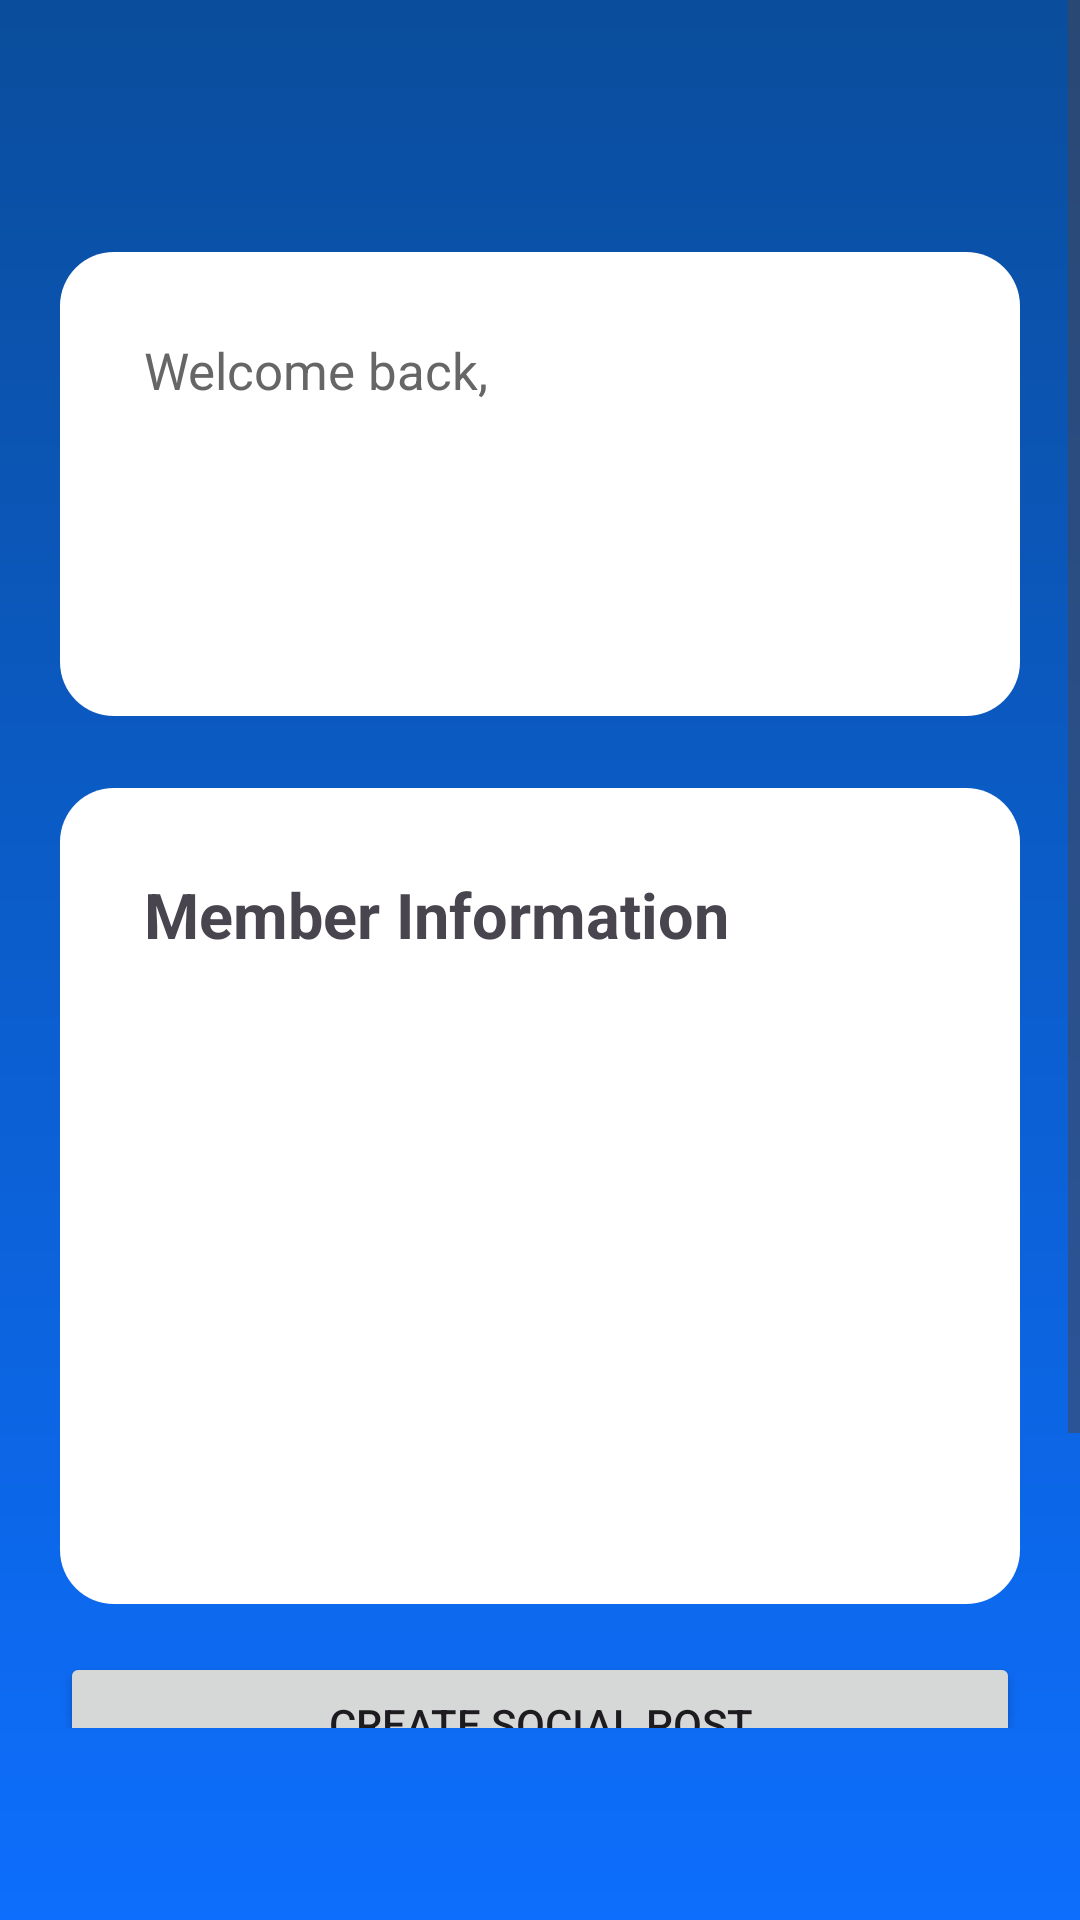

This screen was rendered from an Android layout file. Write that file and the resources it references.
<!-- AndroidManifest.xml: application theme Theme.FBLA -->
<!-- res/layout/activity_profile.xml -->
<?xml version="1.0" encoding="utf-8"?>
<androidx.coordinatorlayout.widget.CoordinatorLayout
    xmlns:android="http://schemas.android.com/apk/res/android"
    xmlns:app="http://schemas.android.com/apk/res-auto"
    android:layout_width="match_parent"
    android:layout_height="match_parent"
    android:background="@drawable/bg_gradient">

    <ScrollView
        android:layout_width="match_parent"
        android:layout_height="match_parent"
        android:layout_marginBottom="64dp"
        android:fillViewport="true">

        <LinearLayout
            android:layout_width="match_parent"
            android:layout_height="wrap_content"
            android:orientation="vertical"
            android:padding="20dp">

            <Space
                android:layout_width="match_parent"
                android:layout_height="64dp" />

            
            <LinearLayout
                android:layout_width="match_parent"
                android:layout_height="wrap_content"
                android:orientation="vertical"
                android:background="@drawable/card_bg"
                android:padding="28dp">

                <TextView
                    android:layout_width="match_parent"
                    android:layout_height="wrap_content"
                    android:text="Welcome back,"
                    android:textSize="17sp"
                    android:textColor="#666" />

                <TextView
                    android:id="@+id/profileName"
                    android:layout_width="match_parent"
                    android:layout_height="wrap_content"
                    android:textSize="30sp"
                    android:textStyle="bold"
                    android:layout_marginTop="8dp" />

                <TextView
                    android:id="@+id/profileEmail"
                    android:layout_width="match_parent"
                    android:layout_height="wrap_content"
                    android:textSize="16sp"
                    android:textColor="#666"
                    android:layout_marginTop="6dp" />
            </LinearLayout>

            
            <LinearLayout
                android:layout_width="match_parent"
                android:layout_height="wrap_content"
                android:orientation="vertical"
                android:background="@drawable/card_bg"
                android:padding="28dp"
                android:layout_marginTop="24dp">

                <TextView
                    android:layout_width="match_parent"
                    android:layout_height="wrap_content"
                    android:text="Member Information"
                    android:textSize="21sp"
                    android:textStyle="bold"
                    android:layout_marginBottom="18dp" />

                <TextView
                    android:id="@+id/profileGrade"
                    android:layout_width="match_parent"
                    android:layout_height="wrap_content"
                    android:textSize="18sp"
                    android:layout_marginBottom="12dp" />

                <TextView
                    android:id="@+id/profileGradYear"
                    android:layout_width="match_parent"
                    android:layout_height="wrap_content"
                    android:textSize="18sp"
                    android:layout_marginBottom="12dp" />

                <TextView
                    android:id="@+id/profileChapter"
                    android:layout_width="match_parent"
                    android:layout_height="wrap_content"
                    android:textSize="18sp"
                    android:layout_marginBottom="12dp" />

                <TextView
                    android:id="@+id/profileRegion"
                    android:layout_width="match_parent"
                    android:layout_height="wrap_content"
                    android:textSize="18sp"
                    android:layout_marginBottom="12dp" />

                <TextView
                    android:id="@+id/profileState"
                    android:layout_width="match_parent"
                    android:layout_height="wrap_content"
                    android:textSize="18sp" />
            </LinearLayout>

            <Button
                android:id="@+id/createPostButton"
                android:layout_width="match_parent"
                android:layout_height="wrap_content"
                android:layout_marginTop="16dp"
                android:text="Create Social Post" />


            
            <Button
                android:id="@+id/logoutButton"
                android:layout_width="match_parent"
                android:layout_height="wrap_content"
                android:text="Log Out"
                android:textSize="18sp"
                android:layout_marginTop="28dp"
                android:backgroundTint="#E53935"
                android:textColor="@android:color/white" />

        </LinearLayout>
    </ScrollView>




</androidx.coordinatorlayout.widget.CoordinatorLayout>
<!-- resources referenced by this layout -->
<resources>
  <!-- drawable bg_gradient (drawable) -->
  <?xml version="1.0" encoding="utf-8"?>
  <shape xmlns:android="http://schemas.android.com/apk/res/android">
      <gradient
          android:startColor="#0A4D9C"
          android:endColor="#0D6EFD"
          android:angle="270"/>
  </shape>
  <!-- drawable card_bg (drawable) -->
  <?xml version="1.0" encoding="utf-8"?>
  <shape xmlns:android="http://schemas.android.com/apk/res/android">
      <solid android:color="@android:color/white"/>
      <corners android:radius="18dp"/>
      <padding
          android:left="8dp"
          android:top="8dp"
          android:right="8dp"
          android:bottom="8dp"/>
  </shape>
  <style name="Theme.FBLA" parent="Base.Theme.FBLA" />
  <style name="Base.Theme.FBLA" parent="Theme.Material3.DayNight.NoActionBar">
          
          
      </style>
</resources>
